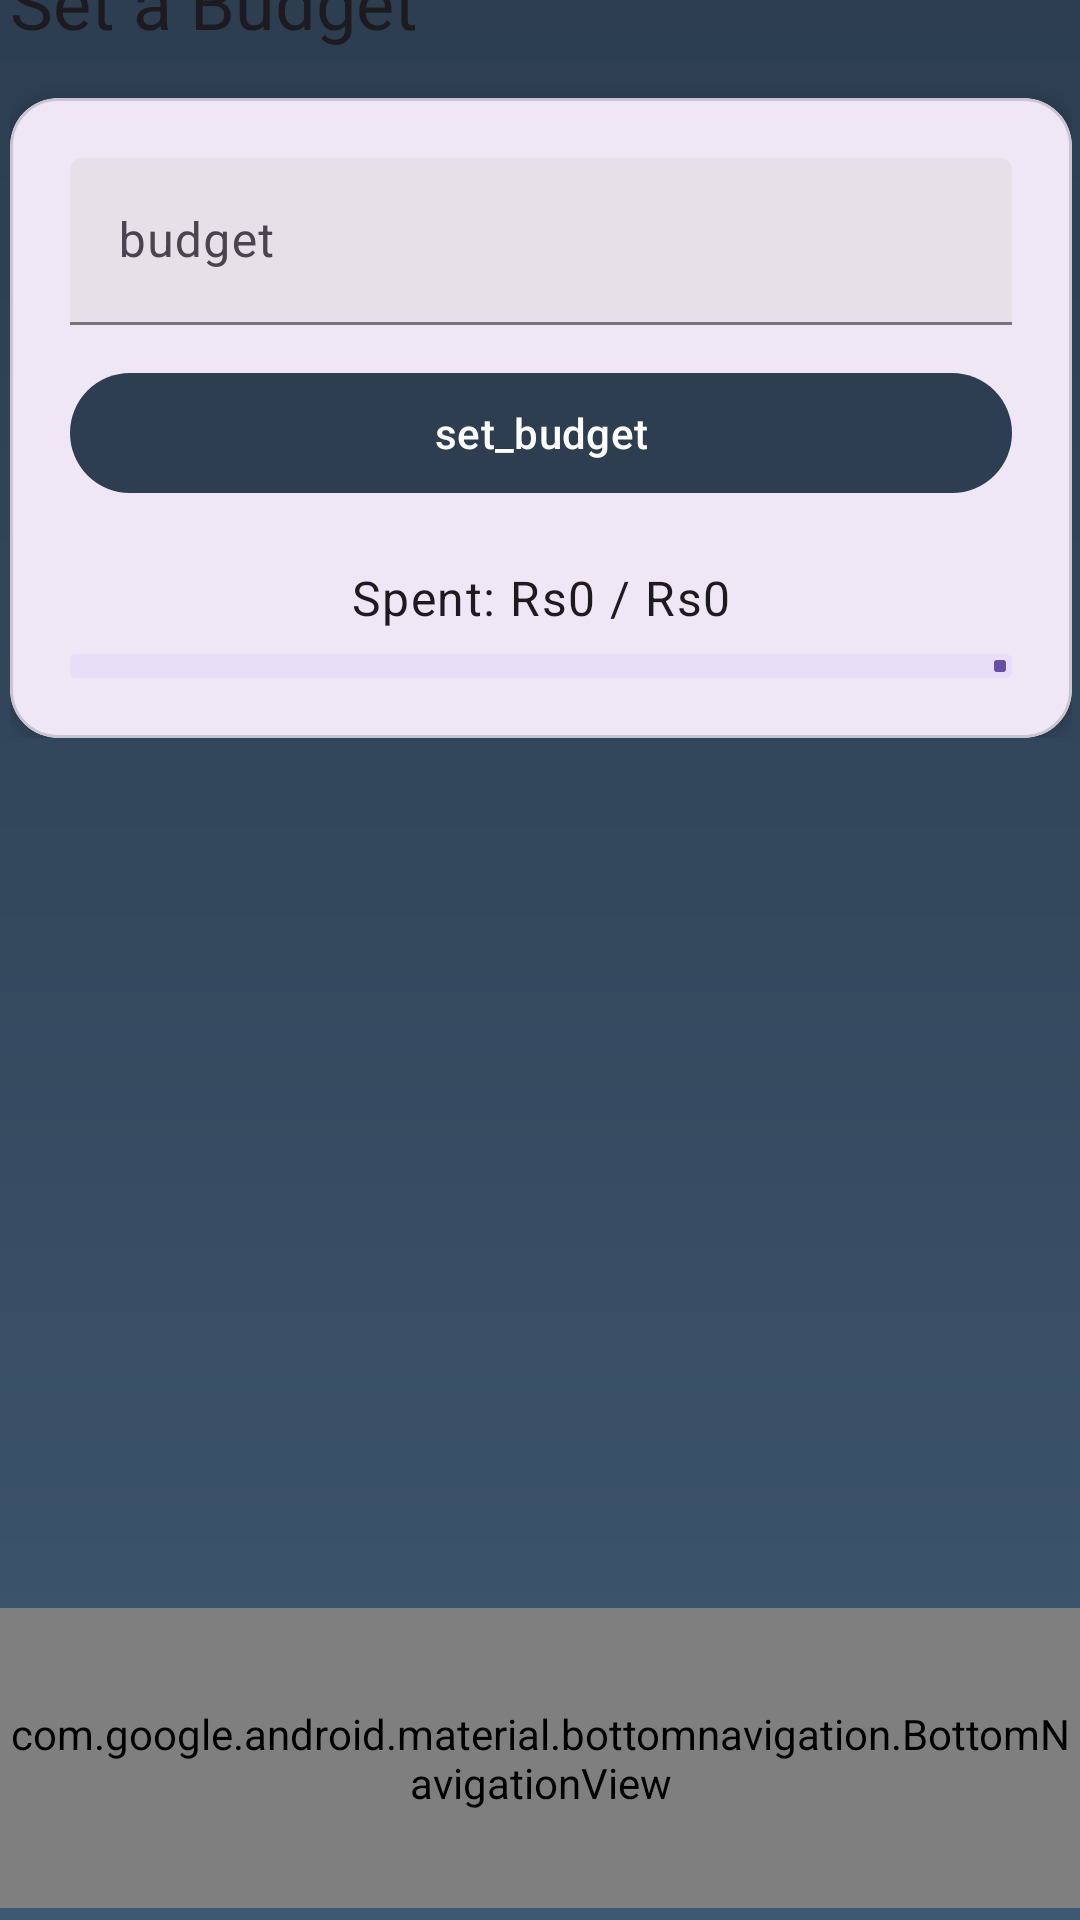

Produce the Android XML layout that renders to this screen, including the resource entries it uses.
<!-- AndroidManifest.xml: application theme Theme.PursePulse -->
<!-- res/layout/activity_set_budget.xml -->
<?xml version="1.0" encoding="utf-8"?>
<androidx.constraintlayout.widget.ConstraintLayout xmlns:android="http://schemas.android.com/apk/res/android"
    xmlns:app="http://schemas.android.com/apk/res-auto"
    xmlns:tools="http://schemas.android.com/tools"
    android:layout_width="wrap_content"
    android:layout_height="match_parent"
    android:background="@drawable/background"
    android:fitsSystemWindows="true"
    tools:context=".set_budget">

    
    <androidx.core.widget.NestedScrollView
        android:id="@+id/scrollContent"
        android:layout_width="402dp"
        android:layout_height="616dp"
        app:layout_constraintBottom_toTopOf="@id/bottom_navigation"
        app:layout_constraintEnd_toEndOf="parent"
        app:layout_constraintStart_toStartOf="parent"
        app:layout_constraintTop_toTopOf="parent">

        <LinearLayout
            android:layout_width="match_parent"
            android:layout_height="wrap_content"
            android:orientation="vertical"
            android:padding="24dp">


            <TextView
                android:layout_width="wrap_content"
                android:layout_height="wrap_content"
                android:text="Set a Budget"
                android:textAppearance="?attr/textAppearanceHeadlineSmall"
                android:textColor="?android:attr/textColorPrimary"
                android:textColorHint="@color/black" />

            
            <com.google.android.material.card.MaterialCardView
                android:layout_width="match_parent"
                android:layout_height="wrap_content"
                android:layout_marginTop="16dp"
                app:cardCornerRadius="16dp"
                app:cardElevation="4dp">

                <LinearLayout
                    android:layout_width="match_parent"
                    android:layout_height="wrap_content"
                    android:gravity="center_horizontal"
                    android:orientation="vertical"
                    android:padding="20dp">

                    
                    <com.google.android.material.textfield.TextInputLayout
                        style="@style/Widget.Material3.TextInputLayout.FilledBox"
                        android:layout_width="match_parent"
                        android:layout_height="wrap_content"
                        android:hint="@string/budget"
                        >

                        <com.google.android.material.textfield.TextInputEditText
                            android:id="@+id/budgetInput"
                            android:layout_width="match_parent"
                            android:layout_height="wrap_content"
                            android:inputType="numberDecimal"
                            android:maxLines="1" />
                    </com.google.android.material.textfield.TextInputLayout>

                    
                    <com.google.android.material.button.MaterialButton
                        android:id="@+id/setBudgetButton"

                        android:layout_width="match_parent"
                        android:layout_height="wrap_content"
                        android:layout_marginTop="12dp"
                        android:text="@string/set_budget"
                        android:textColor="@color/white"
                        app:backgroundTint="#2C3E50" />

                    
                    <TextView
                        android:id="@+id/spentText"
                        android:layout_width="wrap_content"
                        android:layout_height="wrap_content"
                        android:layout_marginTop="20dp"
                        android:text="Spent: Rs0 / Rs0"
                        android:textAppearance="?attr/textAppearanceBodyLarge"
                        tools:text="Spent: Rs12 500 / Rs25 000" />

                    
                    <com.google.android.material.progressindicator.LinearProgressIndicator
                        android:id="@+id/budgetProgress"
                        style="@style/Widget.Material3.LinearProgressIndicator"
                        android:layout_width="match_parent"
                        android:layout_height="8dp"
                        android:layout_marginTop="8dp"
                        android:progress="0"
                        app:trackThickness="8dp" />

                    
                    <TextView
                        android:id="@+id/warningText"
                        android:layout_width="wrap_content"
                        android:layout_height="wrap_content"
                        android:layout_marginTop="12dp"
                        android:textColor="?attr/colorError"
                        android:textStyle="bold"
                        android:visibility="gone"
                        tools:text="⚠ You’re close to your budget!" />
                </LinearLayout>
            </com.google.android.material.card.MaterialCardView>
        </LinearLayout>
    </androidx.core.widget.NestedScrollView>


    <com.google.android.material.bottomnavigation.BottomNavigationView
        android:id="@+id/bottom_navigation"
        android:layout_width="wrap_content"
        android:layout_height="100dp"
        android:layout_marginBottom="4dp"
        android:background="@color/black"
        app:itemIconTint="?attr/colorOnSurfaceVariant"
        app:itemTextColor="?attr/colorOnSurfaceVariant"
        app:layout_constraintBottom_toBottomOf="parent"
        app:layout_constraintEnd_toEndOf="parent"
        app:layout_constraintHorizontal_bias="0.0"
        app:layout_constraintStart_toStartOf="parent"
        app:menu="@menu/bottom_nav_menu" />
</androidx.constraintlayout.widget.ConstraintLayout>
<!-- resources referenced by this layout -->
<resources>
  <!-- drawable background (drawable) -->
  <?xml version="1.0" encoding="utf-8"?>
  <shape xmlns:android="http://schemas.android.com/apk/res/android"
      android:shape="rectangle">
  
      <gradient
          android:angle="270"
          android:startColor="#2C3E50"
          android:centerColor="#34495E"
          android:endColor="#3E5871"
          android:type="linear"/>
  </shape>
  <string name="budget">budget</string>
  <string name="set_budget">set_budget</string>
  <style name="Theme.PursePulse" parent="Base.Theme.PursePulse" />
  <style name="Base.Theme.PursePulse" parent="Theme.Material3.DayNight.NoActionBar">
          
          
      </style>
  <!-- not gathered from this repository: default colours our renderer supplied (Android Studio template values) -->
  <color name="black">#FF000000</color>
  <color name="white">#FFFFFFFF</color>
</resources>
